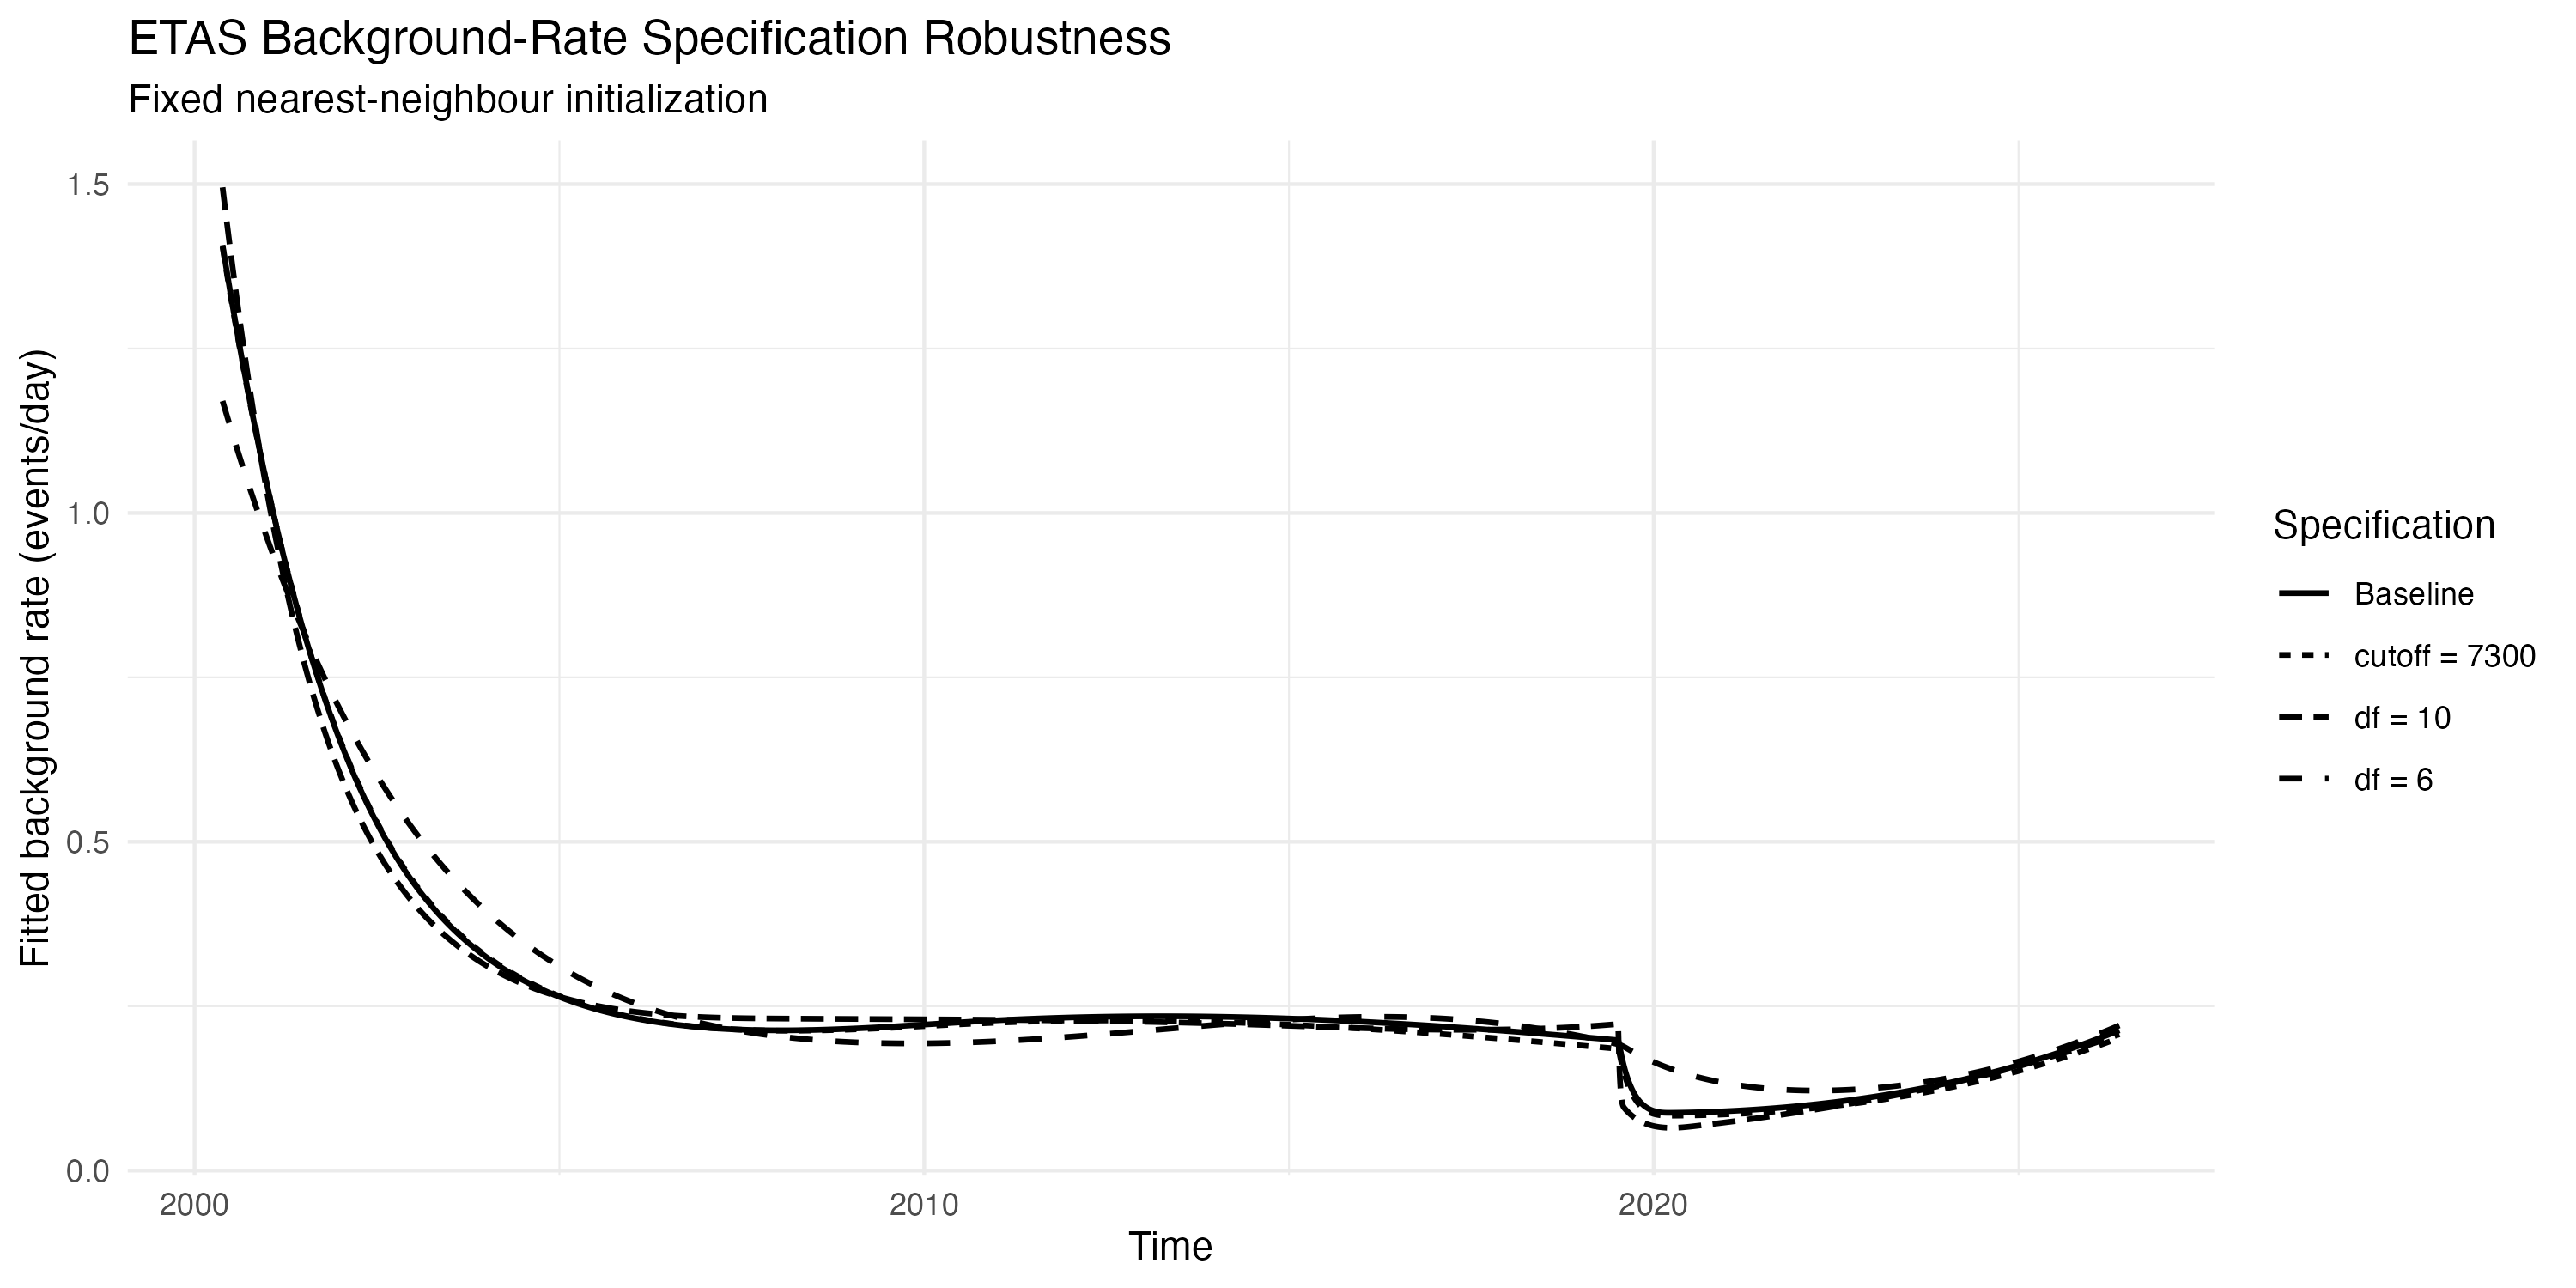

The data file committed next to this chart (first rows):
t_days, mu, specification, datetime
0, 1.407, Baseline, 2000-05-20 00:10:33.14
1, 1.405, Baseline, 2000-05-21 00:10:33.14
2, 1.404, Baseline, 2000-05-22 00:10:33.14
3, 1.402, Baseline, 2000-05-23 00:10:33.14
4, 1.4, Baseline, 2000-05-24 00:10:33.14
5, 1.398, Baseline, 2000-05-25 00:10:33.14
6, 1.396, Baseline, 2000-05-26 00:10:33.14
7, 1.394, Baseline, 2000-05-27 00:10:33.14
8, 1.392, Baseline, 2000-05-28 00:10:33.14
9, 1.39, Baseline, 2000-05-29 00:10:33.14
10, 1.388, Baseline, 2000-05-30 00:10:33.14
11, 1.387, Baseline, 2000-05-31 00:10:33.14
12, 1.385, Baseline, 2000-06-01 00:10:33.14
13, 1.383, Baseline, 2000-06-02 00:10:33.14
14, 1.381, Baseline, 2000-06-03 00:10:33.14
15, 1.379, Baseline, 2000-06-04 00:10:33.14
16, 1.377, Baseline, 2000-06-05 00:10:33.14
17, 1.375, Baseline, 2000-06-06 00:10:33.14
18, 1.373, Baseline, 2000-06-07 00:10:33.14
19, 1.372, Baseline, 2000-06-08 00:10:33.14
20, 1.37, Baseline, 2000-06-09 00:10:33.14
21, 1.368, Baseline, 2000-06-10 00:10:33.14
22, 1.366, Baseline, 2000-06-11 00:10:33.14
23, 1.364, Baseline, 2000-06-12 00:10:33.14
24, 1.362, Baseline, 2000-06-13 00:10:33.14
25, 1.361, Baseline, 2000-06-14 00:10:33.14
26, 1.359, Baseline, 2000-06-15 00:10:33.14
27, 1.357, Baseline, 2000-06-16 00:10:33.14
28, 1.355, Baseline, 2000-06-17 00:10:33.14
29, 1.353, Baseline, 2000-06-18 00:10:33.14
30, 1.351, Baseline, 2000-06-19 00:10:33.14
31, 1.35, Baseline, 2000-06-20 00:10:33.14
32, 1.348, Baseline, 2000-06-21 00:10:33.14
33, 1.346, Baseline, 2000-06-22 00:10:33.14
34, 1.344, Baseline, 2000-06-23 00:10:33.14
35, 1.342, Baseline, 2000-06-24 00:10:33.14
36, 1.34, Baseline, 2000-06-25 00:10:33.14
37, 1.339, Baseline, 2000-06-26 00:10:33.14
38, 1.337, Baseline, 2000-06-27 00:10:33.14
39, 1.335, Baseline, 2000-06-28 00:10:33.14
40, 1.333, Baseline, 2000-06-29 00:10:33.14
41, 1.331, Baseline, 2000-06-30 00:10:33.14
42, 1.33, Baseline, 2000-07-01 00:10:33.14
43, 1.328, Baseline, 2000-07-02 00:10:33.14
44, 1.326, Baseline, 2000-07-03 00:10:33.14
45, 1.324, Baseline, 2000-07-04 00:10:33.14
46, 1.322, Baseline, 2000-07-05 00:10:33.14
47, 1.321, Baseline, 2000-07-06 00:10:33.14
48, 1.319, Baseline, 2000-07-07 00:10:33.14
49, 1.317, Baseline, 2000-07-08 00:10:33.14
50, 1.315, Baseline, 2000-07-09 00:10:33.14
51, 1.313, Baseline, 2000-07-10 00:10:33.14
52, 1.312, Baseline, 2000-07-11 00:10:33.14
53, 1.31, Baseline, 2000-07-12 00:10:33.14
54, 1.308, Baseline, 2000-07-13 00:10:33.14
55, 1.306, Baseline, 2000-07-14 00:10:33.14
56, 1.305, Baseline, 2000-07-15 00:10:33.14
57, 1.303, Baseline, 2000-07-16 00:10:33.14
58, 1.301, Baseline, 2000-07-17 00:10:33.14
59, 1.299, Baseline, 2000-07-18 00:10:33.14
... 37,932 more rows
